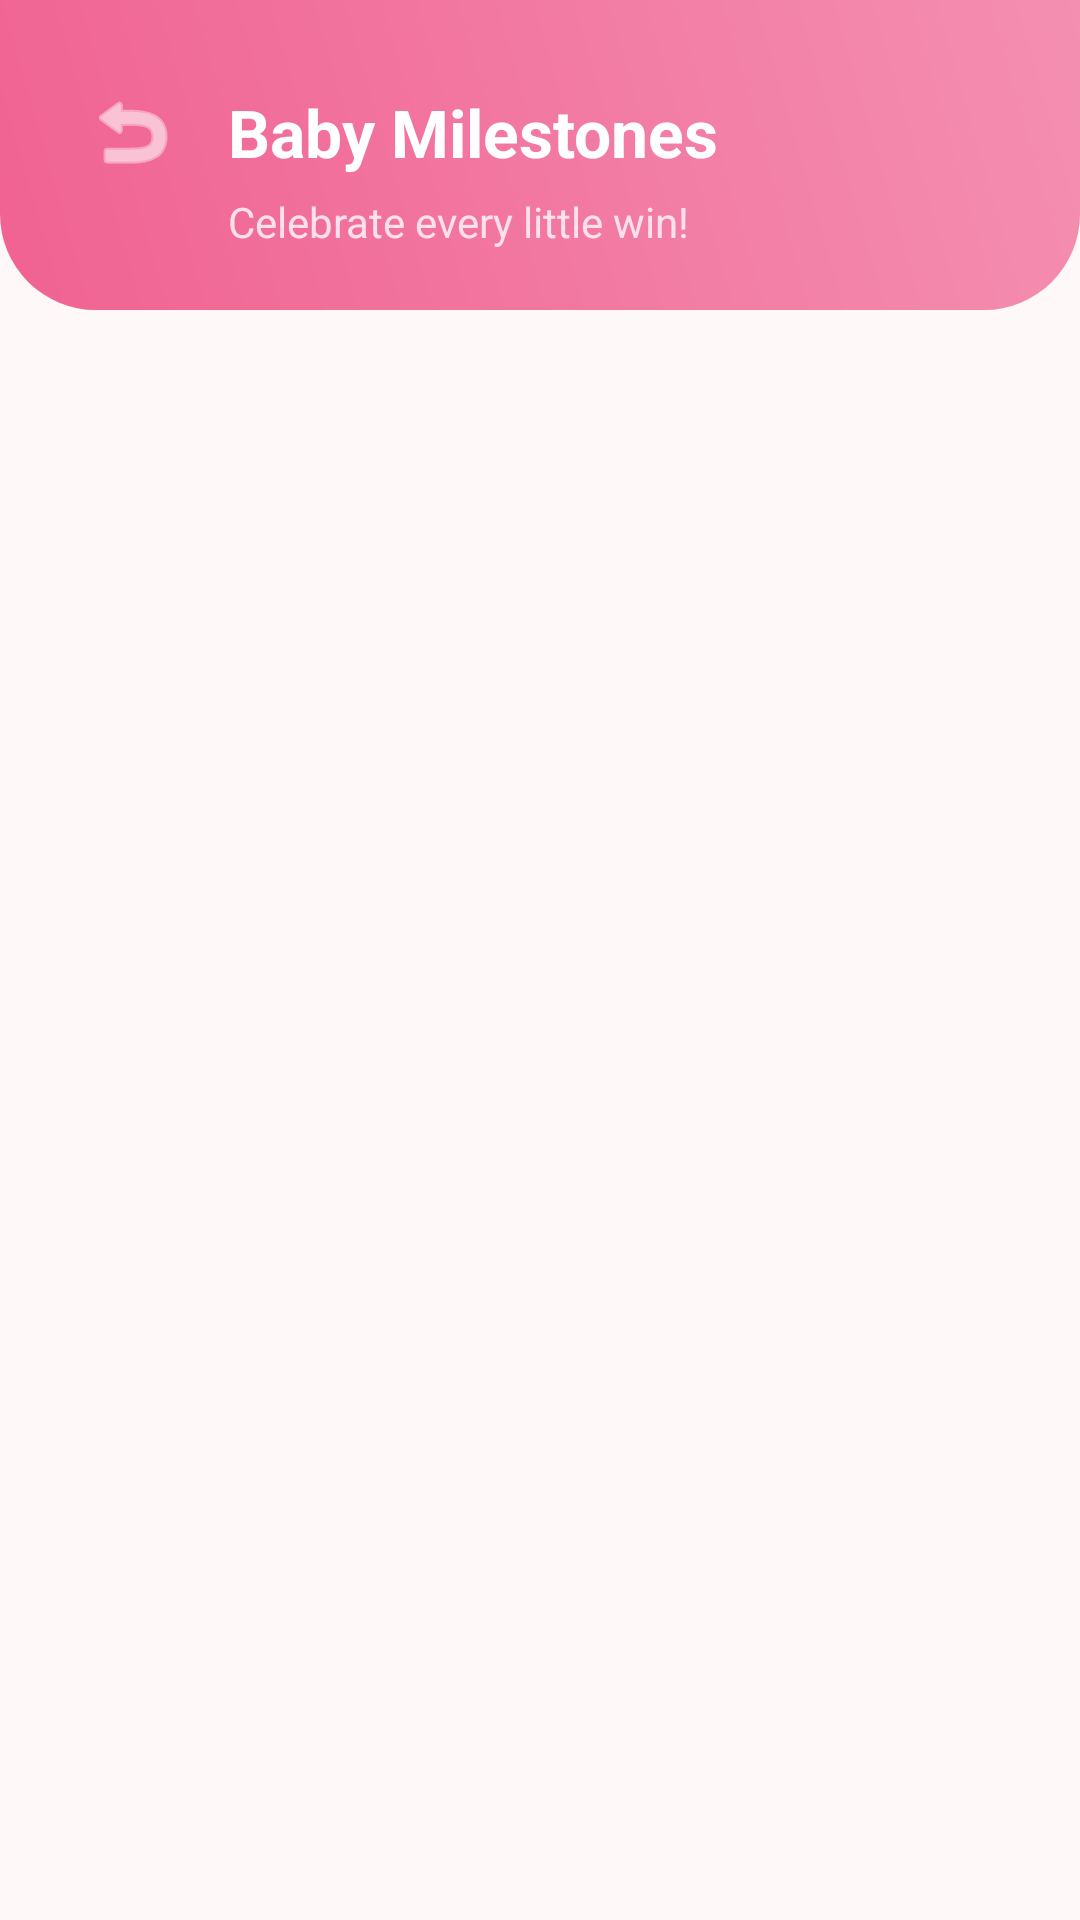

Here is an Android app screen rendered from its layout file. Give the layout XML and the strings, colors and styles it references.
<!-- AndroidManifest.xml: application theme Theme.ShishuSneh -->
<!-- res/layout/activity_milestone.xml -->
<?xml version="1.0" encoding="utf-8"?>
<androidx.coordinatorlayout.widget.CoordinatorLayout xmlns:android="http://schemas.android.com/apk/res/android"
    xmlns:app="http://schemas.android.com/apk/res-auto"
    android:layout_width="match_parent"
    android:layout_height="match_parent"
    android:background="#FFF8F9">

    <com.google.android.material.appbar.AppBarLayout
        android:layout_width="match_parent"
        android:layout_height="wrap_content"
        android:background="@android:color/transparent"
        app:elevation="0dp">

        <LinearLayout
            android:layout_width="match_parent"
            android:layout_height="wrap_content"
            android:background="@drawable/header_gradient"
            android:orientation="vertical"
            android:padding="20dp">

            <LinearLayout
                android:layout_width="match_parent"
                android:layout_height="wrap_content"
                android:gravity="center_vertical"
                android:orientation="horizontal">

                <ImageButton
                    android:id="@+id/btnBack"
                    android:layout_width="48dp"
                    android:layout_height="48dp"
                    android:background="?attr/selectableItemBackgroundBorderless"
                    android:contentDescription="Back"
                    android:src="@android:drawable/ic_menu_revert"
                    app:tint="#FFFFFF" />

                <TextView
                    android:layout_width="wrap_content"
                    android:layout_height="wrap_content"
                    android:layout_marginStart="8dp"
                    android:text="Baby Milestones"
                    android:textColor="#FFFFFF"
                    android:textSize="22sp"
                    android:textStyle="bold" />

            </LinearLayout>

            <TextView
                android:layout_width="wrap_content"
                android:layout_height="wrap_content"
                android:layout_marginStart="56dp"
                android:layout_marginTop="-4dp"
                android:text="Celebrate every little win!"
                android:textColor="#FFE0EB"
                android:textSize="14sp" />

        </LinearLayout>

    </com.google.android.material.appbar.AppBarLayout>

    <androidx.core.widget.NestedScrollView
        android:layout_width="match_parent"
        android:layout_height="match_parent"
        app:layout_behavior="@string/appbar_scrolling_view_behavior">

        <LinearLayout
            android:id="@+id/llMilestones"
            android:layout_width="match_parent"
            android:layout_height="wrap_content"
            android:orientation="vertical"
            android:padding="16dp" />

    </androidx.core.widget.NestedScrollView>

</androidx.coordinatorlayout.widget.CoordinatorLayout>
<!-- resources referenced by this layout -->
<resources>
  <!-- drawable header_gradient (drawable) -->
  <?xml version="1.0" encoding="utf-8"?>
  <shape xmlns:android="http://schemas.android.com/apk/res/android">
      <gradient
          android:startColor="#F06292"
          android:endColor="#F48FB1"
          android:angle="45"/>
      <corners android:bottomLeftRadius="32dp" android:bottomRightRadius="32dp"/>
  </shape>
  <style name="Theme.ShishuSneh" parent="Theme.Material3.Light.NoActionBar">
          
          <item name="colorPrimary">#F06292</item>
          <item name="colorOnPrimary">#FFFFFF</item>
          <item name="colorPrimaryContainer">#FCE4EC</item>
          <item name="colorOnPrimaryContainer">#880E4F</item>
  
          
          <item name="colorSecondary">#A5D6A7</item>
          <item name="colorOnSecondary">#FFFFFF</item>
          <item name="colorSecondaryContainer">#E8F5E9</item>
          <item name="colorOnSecondaryContainer">#1B5E20</item>
  
          
          <item name="android:statusBarColor">#F06292</item>
          <item name="android:windowLightStatusBar">false</item>
      </style>
</resources>
